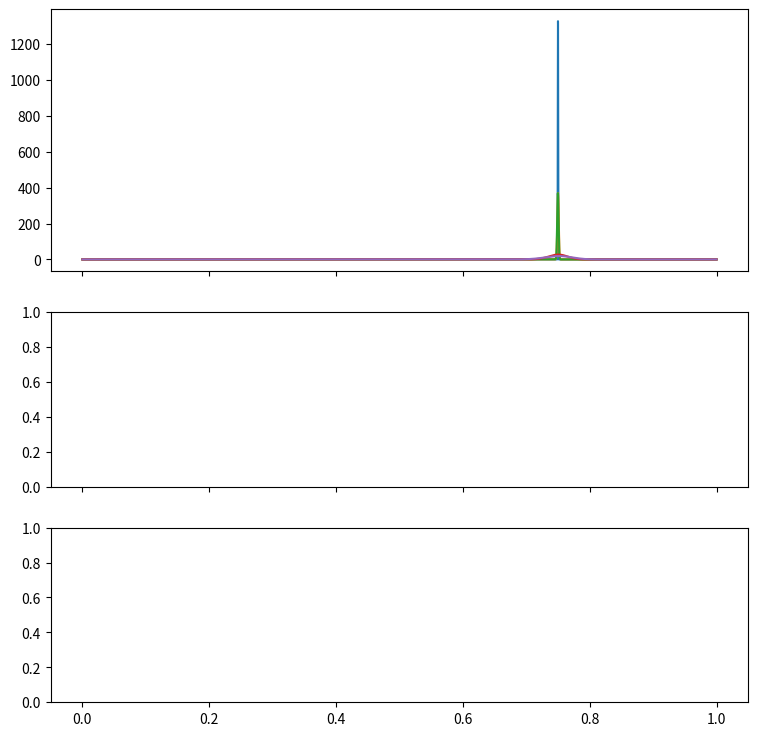

This figure's Python source: (Note: this script raises an exception after producing the figure.)
import numpy as np
from scipy.special import betaincinv, betaln
import matplotlib.pyplot as plt
from math import erf, sqrt

def jeffreys_median_ci(y, n, level=0.6827):
    """
    Jeffreys posterior for binomial: p | y,n ~ Beta(y+0.5, n-y+0.5)
    Returns median and equal-tailed CI at the given level.
    Vectorized over y,n (arrays or scalars).

    Parameters
    ----------
    y : array_like  (# successes)
    n : array_like  (# trials)
    level : float   central mass (e.g. 0.6827 ≈ 1σ, 0.95, 0.99)

    Returns
    -------
    median, lo, hi : np.ndarray
        median is the 50th percentile; lo/hi are absolute bounds.
    """
    y = np.asarray(y, dtype=float)
    n = np.asarray(n, dtype=float)
    a = y + 0.5
    b = n - y + 0.5

    # median (q=0.5)
    median = betaincinv(a, b, 0.5)

    # equal-tailed interval
    alpha = 1.0 - float(level)
    lo = betaincinv(a, b, alpha/2.0)
    hi = betaincinv(a, b, 1.0 - alpha/2.0)

    return median, lo, hi

# TODO: tidy up API

def moment_matched_beta_for_average(y, n, w=None, prior=(0.5, 0.5), drift_aware=False):
    """
    Build Beta(alpha*, beta*) approximating the posterior of:
      bar_p = sum_i w_i p_i, where p_i | data ~ Beta(y_i+alpha0, n_i-y_i+beta0).
    If drift_aware=True, include between-run variance (random-time/SD-like).
    Returns (alpha_star, beta_star, mean m, variance v_used).
    """
    y = np.asarray(y, float)
    n = np.asarray(n, float)
    a0, b0 = prior
    a = y + a0
    b = n - y + b0

    mu  = a / (a + b)
    var = (a * b) / ((a + b)**2 * (a + b + 1.0))

    if w is None:
        w = np.ones_like(mu) / len(mu)
    else:
        w = np.asarray(w, float)
        w = w / np.sum(w)

    m = float(np.sum(w * mu))
    v_within  = float(np.sum((w**2) * var))
    v_between = float(np.sum(w * (mu - m)**2))
    v = v_within + (v_between if drift_aware else 0.0)

    # Guard rails
    m = float(np.clip(m, 1e-12, 1 - 1e-12))
    v = float(np.clip(v, 1e-18, m*(1-m) - 1e-18))

    kappa = m*(1-m)/v - 1.0
    alpha_star = m * kappa
    beta_star  = (1 - m) * kappa
    return alpha_star, beta_star, m, v

def pooled_posterior_beta(y, n, prior=(0.5, 0.5)):
    """Constant-p assumption: pool counts, apply Jeffreys (or given) prior once."""
    a0, b0 = prior
    return a0 + float(np.sum(y)), b0 + float(np.sum(n - y))


def beta_quartiles(a,b):
    return (float(betaincinv(a,b,0.25)),
            float(betaincinv(a,b,0.50)),
            float(betaincinv(a,b,0.75)))

# ---------- main plotting demo ----------

def plot_combined_posteriors(
    r=6,                       # number of runs
    n=60,                      # shots per run (int or array of length r)
    mu_true=0.30,              # true mean of latent p
    sd_true=0.02,              # true sd of latent p
    level=0.6827,              # credible mass to “eyeball” (not drawn as bands here)
    seed=0,                    # RNG seed
    weights="shots",           # "shots" (n_i / sum n) or "equal"
):
    

    def truncated_normal_pdf(p, m, s, a=0.0, b=1.0):
        """Density of N(m,s^2) truncated to [a,b] (vectorized)."""
        p = np.asarray(p)
        z = (p - m)/s
        Z = 0.5*(erf((b - m)/(s*sqrt(2))) - erf((a - m)/(s*sqrt(2))))
        base = (1.0/(s*np.sqrt(2*np.pi))) * np.exp(-0.5*z*z)
        dens = np.where((p >= a) & (p <= b), base/np.maximum(Z, 1e-300), 0.0)
        return dens
    
    def beta_pdf_on_grid(a, b, grid):
        """Stable Beta density on a grid via log-space normalization."""
        logpdf = (a - 1.0)*np.log(grid) + (b - 1.0)*np.log1p(-grid) - (betaln(a, b))
        logpdf -= np.max(logpdf)  # for numerical stability
        f = np.exp(logpdf)
        f /= np.trapezoid(f, grid)
        return f

    rng = np.random.default_rng(seed)
    if np.isscalar(n):
        n_i = np.full(r, int(n))
    else:
        n_i = np.asarray(n, int)
        assert len(n_i) == r, "n must be scalar or length r"

    # Simulate latent p_i and observations
    p_latent = np.clip(rng.normal(mu_true, sd_true, size=r), 1e-12, 1 - 1e-12)
    y_i = rng.binomial(n_i, p_latent)

    # Per-run Jeffreys posteriors
    a_i = y_i + 0.5
    b_i = n_i - y_i + 0.5

    # Weights for averaging
    if weights == "shots":
        w = n_i / n_i.sum()
    elif weights == "equal":
        w = np.ones(r) / r
    else:
        raise ValueError("weights must be 'shots' or 'equal'")

    # Grid
    p = np.linspace(1e-6, 1 - 1e-6, 14000)

    # Per-run densities (for lower plot)
    per_run = [beta_pdf_on_grid(ai, bi, p) for ai, bi in zip(a_i, b_i)]

    # ---------- Combined distributions ----------
    # (1) Constant-p: pooled counts -> Beta
    A, B = pooled_posterior_beta(y_i, n_i, prior=(0.5, 0.5))
    f_const = beta_pdf_on_grid(A, B, p)

    # (2) Weighted average WITHOUT drift (SE-like)
    a_star, b_star, m_no, v_no = moment_matched_beta_for_average(
        y_i, n_i, w=w, prior=(0.5, 0.5), drift_aware=False
    )
    f_avg_no = beta_pdf_on_grid(a_star, b_star, p)

    # (3a) Weighted average WITH drift (matched single Beta)
    a_d, b_d, m_d, v_d = moment_matched_beta_for_average(
        y_i, n_i, w=w, prior=(0.5, 0.5), drift_aware=True
    )
    f_avg_d = beta_pdf_on_grid(a_d, b_d, p)

    # (3b) Weighted average WITH drift — exact mixture of Betas
    f_avg_d_unmatched = np.sum((w[:, None] * np.vstack(per_run)), axis=0)

    # True latent density (for reference)
    f_true = truncated_normal_pdf(p, mu_true, sd_true)

    # ---------- NEW: per-run median of each posterior ----------
    med_i = betaincinv(a_i, b_i, 0.5)

    # ---------- Plots (now 3 rows) ----------
    fig, axes = plt.subplots(
        3, 1, figsize=(9, 9), sharex=True,
        gridspec_kw={"height_ratios": [3, 2, 2]}
    )

    # Top: true vs combined options
    ax = axes[0]
    ax.plot(p, f_true, label=f"True latent p ~ N({mu_true:.2f}, {sd_true:.3g}²) [truncated]")
    ax.plot(p, f_const, label=f"Constant p (pooled)  Beta({A:.1f},{B:.1f})")
    ax.plot(p, f_avg_no, label=f"Weighted average (no drift)  Beta({a_star:.1f},{b_star:.1f})")
    ax.plot(p, f_avg_d,  label=f"Weighted average (drift-aware)  Beta({a_d:.1f},{b_d:.1f})")
    ax.plot(p, f_avg_d_unmatched, label="Weighted average (drift-aware)  Mixture of Betas")
    ax.plot(p, f_e, label="MLE")
    ax.set_ylabel("density")
    ax.set_title("Overall distributions over p")
    ax.legend(loc="best")
    ax.grid(alpha=0.2)

    # Middle: per-run posteriors
    ax = axes[1]
    for k, f in enumerate(per_run, 1):
        ax.plot(p, f, alpha=0.75)
        ax.axvline(p_latent[k-1], linestyle=":", alpha=0.35)
    ax.set_ylabel("density")
    ax.set_title("Per-run posteriors (Jeffreys); dotted = latent p_i")
    ax.grid(alpha=0.2)

    # Bottom: NEW histogram of per-run medians (with latent p_i overlay)
    ax = axes[2]
    ax.hist(med_i, bins=20, density=True, alpha=0.6, label="Posterior medians per run")
    ax.hist(p_latent, bins=20, density=True, alpha=0.4, label="Latent p_i (simulation)", histtype="stepfilled")
    ax.axvline(mu_true, color="k", linestyle="--", alpha=0.6, label="mu_true")
    ax.set_xlabel("p")
    ax.set_ylabel("density")
    ax.set_title("Histogram of per-run posterior medians")
    ax.legend(loc="best")
    ax.grid(alpha=0.2)

    plt.tight_layout()
    plt.show()

    # Print a quick summary
    med = lambda a,b: betaincinv(a,b,0.5)
    print("Counts per run (y/n):", list(zip(y_i.tolist(), n_i.tolist())))
    print("Weights used:", "shots (n_i/Σn)" if weights=="shots" else "equal (1/r)")
    print("\nMedians (top curves):")
    print("  Constant p           :", float(med(A,B)))
    print("  Avg (no drift)       :", float(med(a_star,b_star)))
    print("  Avg (drift: matched) :", float(med(a_d,b_d)))
    # If you want the mixture’s median too:
    # mixture CDF via trapz, then inverse by interpolation
    cdf_mix = np.cumtrapz(f_avg_d_unmatched, p, initial=0.0)
    cdf_mix /= cdf_mix[-1]
    mix_median = float(np.interp(0.5, cdf_mix, p))
    print("  Avg (drift: mixture) :", mix_median)

# ---------- example ----------
if __name__ == "__main__":
    plot_combined_posteriors(
        r=200, n=800, mu_true=0.75, sd_true=0.0003,
        level=0.6827, seed=None, weights="shots"
    )

